Run: headless pygame with SDL's dummy video driver; simulated clock (each Clock.tick advances the game by its frame time, no real sleeping); random seed 0; keys injected as events and as key.get_pressed() state; mouse plan: one left click at the window centre at the start of phase 2, then a move to the lower-right quarter at the start of phase 3.
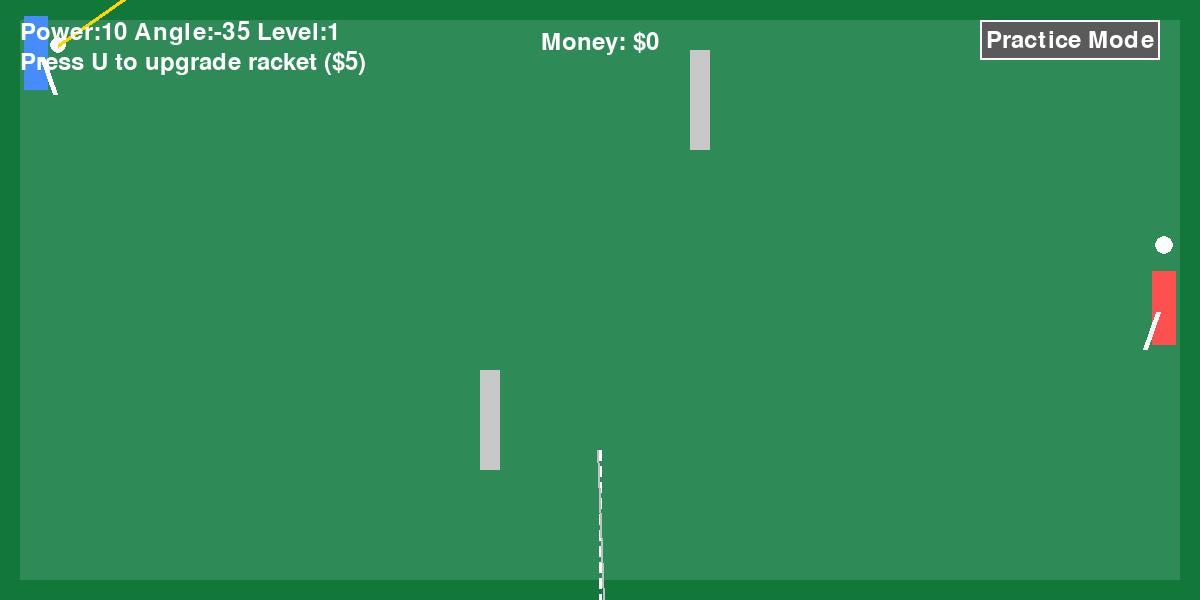
Frame 1 of 4 · flips 1–60 · no input
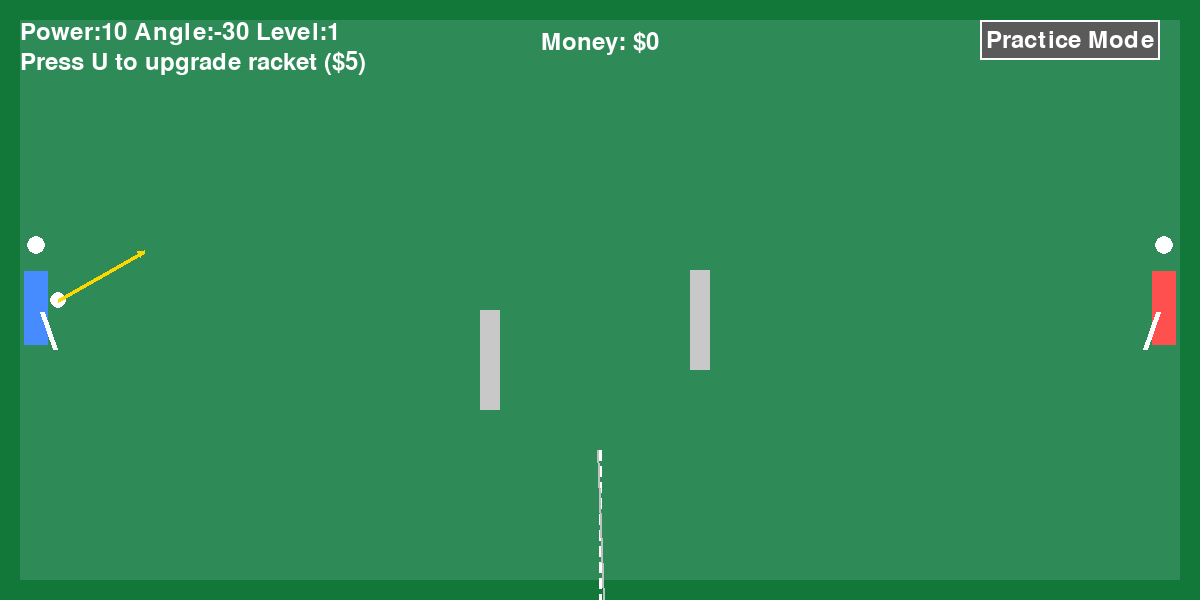
Frame 2 of 4 · flips 61–180 · clicked the window centre · tapped SPACE, RETURN · held RIGHT (→), D
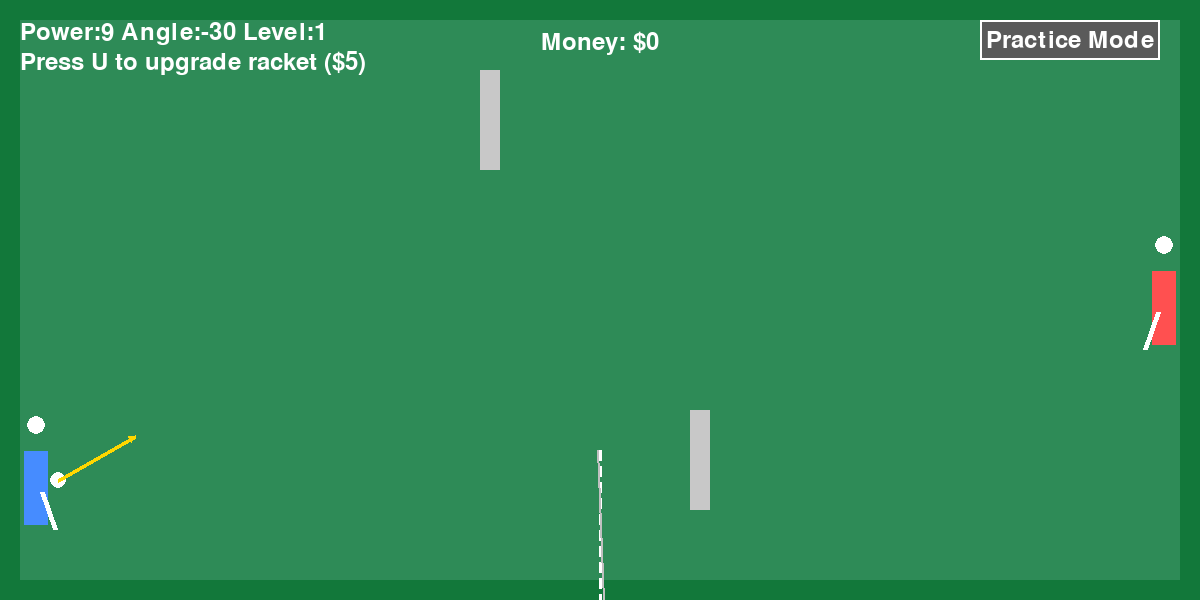
Frame 3 of 4 · flips 181–300 · moved the mouse to the lower-right quarter · held DOWN (↓), S
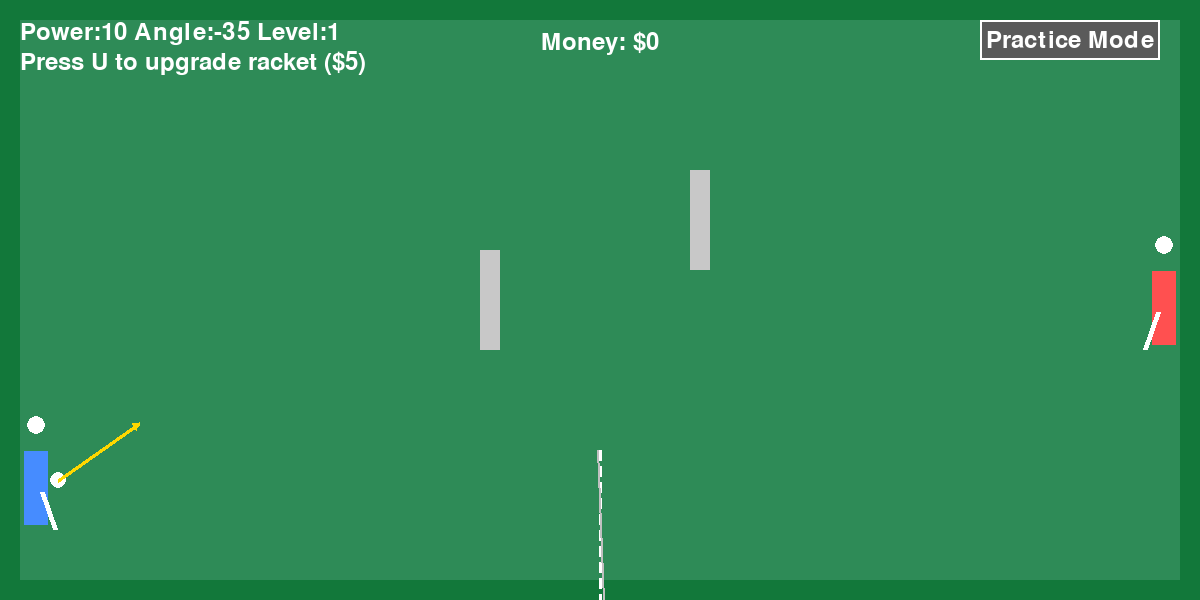
Frame 4 of 4 · flips 301–420 · held LEFT (←), A, UP (↑), W

The pygame program that drew these frames:

import os
import sys
import random
import math

import pygame


WIDTH, HEIGHT = 1200, 600
FPS = 60
PADDLE_WIDTH = 12
PADDLE_HEIGHT = 90
BALL_SIZE = 16
PLAYER_PADDLE_SPEED = 20
AI_PADDLE_SPEED = 8
BALL_SPEED = 7
BALL_ACCELERATION = 1.08
HIT_POWER = 1.5
MAX_BALL_SPEED = 18
MAX_RACKET_LEVEL = 5
RACKET_POWER_STEP = 0.2
UPGRADE_COST = 5
WIN_REWARD = 1
GRAVITY = 0.25
BOUNCE_DAMPING = 0.92
MAX_FALL_SPEED = 15


class Paddle:
    def __init__(self, x, y, speed, is_left=True):
        self.rect = pygame.Rect(x, y, PADDLE_WIDTH, PADDLE_HEIGHT)
        self.speed = speed
        self.is_left = is_left
        self.racket_angle = 0
        self.base_angle = -70 if is_left else 250
        self.racket_pivot_offset = 12
        self.swinging = False

    def move(self, direction):
        self.rect.y += direction * self.speed
        self.rect.y = max(0, min(HEIGHT - self.rect.height, self.rect.y))

    def move_to(self, target_y, max_speed=None):
        if max_speed is None:
            max_speed = self.speed
        distance = target_y - self.rect.centery
        if abs(distance) <= max_speed:
            self.rect.centery = target_y
        else:
            self.rect.y += max_speed if distance > 0 else -max_speed
        self.rect.y = max(0, min(HEIGHT - self.rect.height, self.rect.y))

    def update_racket(self):
        if self.racket_angle != 0:
            self.racket_angle *= 0.6
            if abs(self.racket_angle) < 0.5:
                self.racket_angle = 0
                self.swinging = False

    def swing_racket(self):
        if not self.swinging:
            self.racket_angle = 55 if self.is_left else -55
            self.swinging = True

    def draw(self, screen):
        body_rect = pygame.Rect(self.rect.x - 6, self.rect.y + 16, self.rect.width + 12, self.rect.height - 16)
        body_color = (70, 140, 255) if self.is_left else (255, 80, 80)
        pygame.draw.rect(screen, body_color, body_rect)
        head_center = (self.rect.centerx, self.rect.top - 10)
        pygame.draw.circle(screen, (255, 255, 255), head_center, 9)

        pivot_x = self.rect.right if self.is_left else self.rect.left
        pivot = (pivot_x, self.rect.centery + self.racket_pivot_offset)
        angle = self.base_angle + self.racket_angle
        rad = math.radians(angle)
        length = 40
        end_x = pivot[0] + int(math.cos(rad) * length)
        end_y = pivot[1] - int(math.sin(rad) * length)
        pygame.draw.line(screen, (255, 255, 255), pivot, (end_x, end_y), 5)


class Ball:
    def __init__(self):
        self.reset()

    def reset(self):
        self.rect = pygame.Rect(WIDTH // 2 - BALL_SIZE // 2, HEIGHT // 2 - BALL_SIZE // 2, BALL_SIZE, BALL_SIZE)
        self.dx = BALL_SPEED if os.environ.get("TENNIS_HEADLESS") != "1" else BALL_SPEED
        self.dy = BALL_SPEED

    def update(self):
        self.dy = max(-MAX_FALL_SPEED, min(MAX_FALL_SPEED, self.dy + GRAVITY))
        self.rect.x += self.dx
        self.rect.y += self.dy

    def draw(self, screen):
        pygame.draw.ellipse(screen, (255, 255, 255), self.rect)


class TennisGame:
    def __init__(self):
        pygame.init()
        pygame.display.set_caption("Pygame Tennis")
        self.screen = pygame.display.set_mode((WIDTH, HEIGHT))
        self.clock = pygame.time.Clock()
        self.font = pygame.font.SysFont(None, 36)
        self.left_paddle = Paddle(30, HEIGHT // 2 - PADDLE_HEIGHT // 2, PLAYER_PADDLE_SPEED, is_left=True)
        self.right_paddle = Paddle(WIDTH - 30 - PADDLE_WIDTH, HEIGHT // 2 - PADDLE_HEIGHT // 2, AI_PADDLE_SPEED, is_left=False)
        self.ball = Ball()
        self.money = 0
        self.running = True
        self.serving = True
        self.serve_power = 10
        self.serve_angle = -35
        self.practice_mode = False
        self.practice_button_rect = pygame.Rect(WIDTH - 220, 20, 180, 40)
        self.racket_level = 1
        self.racket_power = 1.0
        self.ai_miss_offset = 0
        self.ai_miss_active = False
        self.net_height = HEIGHT // 4
        self.net_x = WIDTH // 2
        self.net_top = HEIGHT - self.net_height
        self.blockers = [
            {"rect": pygame.Rect(WIDTH // 2 - 120, HEIGHT // 2 - 50, 20, 100), "vel": [0, 5]},
            {"rect": pygame.Rect(WIDTH // 2 + 90, HEIGHT // 2 + 30, 20, 100), "vel": [0, -5]}
        ]
        self.reset_point()

    def handle_events(self):
        for event in pygame.event.get():
            if event.type == pygame.QUIT:
                self.running = False
            elif event.type == pygame.KEYDOWN:
                if event.key == pygame.K_r:
                    self.ball.reset()
                    self.money = 0
                    self.reset_point()
                elif event.key == pygame.K_SPACE and self.serving:
                    self.start_serve()
                elif event.key == pygame.K_u:
                    if self.racket_level < MAX_RACKET_LEVEL and self.money >= UPGRADE_COST:
                        self.racket_level += 1
                        self.racket_power = 1.0 + (self.racket_level - 1) * RACKET_POWER_STEP
                        self.money -= UPGRADE_COST
                elif self.serving:
                    if event.key == pygame.K_UP:
                        self.serve_power = min(16, self.serve_power + 1)
                    elif event.key == pygame.K_DOWN:
                        self.serve_power = max(4, self.serve_power - 1)
                    elif event.key == pygame.K_LEFT:
                        self.serve_angle = max(-75, self.serve_angle - 5)
                    elif event.key == pygame.K_RIGHT:
                        self.serve_angle = min(-15, self.serve_angle + 5)
            elif event.type == pygame.MOUSEBUTTONDOWN:
                if self.practice_button_rect.collidepoint(event.pos):
                    self.practice_mode = not self.practice_mode
                    if self.practice_mode:
                        self.reset_point()
                elif self.serving:
                    self.start_serve()

    def move_right_paddle_ai(self):
        if self.ball.rect.centerx <= WIDTH // 2:
            self.ai_miss_active = False
            self.ai_miss_offset = 0
            self.right_paddle.move_to(HEIGHT // 2, self.right_paddle.speed)
            return

        if not self.ai_miss_active and random.random() < 0.008:
            self.ai_miss_active = True
            self.ai_miss_offset = random.randint(-35, 35)

        target_y = self.ball.rect.centery + (self.ai_miss_offset if self.ai_miss_active else 0)
        target_y -= self.right_paddle.racket_pivot_offset
        target_y = max(self.right_paddle.rect.height // 2,
                       min(HEIGHT - self.right_paddle.rect.height // 2, target_y))
        self.right_paddle.move_to(target_y, self.right_paddle.speed)

    def reset_point(self):
        self.serving = True
        self.ball.reset()
        self.ball.dx = 0
        self.ball.dy = 0
        self.ball.rect.centery = self.left_paddle.rect.centery
        self.ball.rect.left = self.left_paddle.rect.right + 8

    def start_serve(self):
        self.serving = False
        rad = math.radians(self.serve_angle)
        self.ball.dx = self.serve_power * self.racket_power * math.cos(rad)
        self.ball.dy = self.serve_power * self.racket_power * math.sin(rad)

    def resolve_blocker_collision(self, blocker_rect, prev_ball_rect):
        current_rect = self.ball.rect
        swept_rect = prev_ball_rect.union(current_rect)
        if not swept_rect.colliderect(blocker_rect):
            return False

        if abs(self.ball.dx) >= abs(self.ball.dy):
            if self.ball.dx > 0:
                self.ball.rect.right = blocker_rect.left
            else:
                self.ball.rect.left = blocker_rect.right
            self.ball.dx = -self.ball.dx * 0.8
        else:
            if self.ball.dy > 0:
                self.ball.rect.bottom = blocker_rect.top
            else:
                self.ball.rect.top = blocker_rect.bottom
            self.ball.dy = -self.ball.dy * 0.8
        return True

    def update(self):
        mouse_y = pygame.mouse.get_pos()[1]
        self.left_paddle.rect.centery = max(self.left_paddle.rect.height // 2,
                                           min(HEIGHT - self.left_paddle.rect.height // 2, mouse_y))

        self.left_paddle.update_racket()
        self.right_paddle.update_racket()
        self.move_right_paddle_ai()
        prev_ball_rect = self.ball.rect.copy()
        if self.serving:
            self.ball.rect.centery = self.left_paddle.rect.centery
            self.ball.rect.left = self.left_paddle.rect.right + 8
        else:
            self.ball.update()

        for blocker in self.blockers:
            rect = blocker["rect"]
            vel = blocker["vel"]
            rect.x += vel[0]
            rect.y += vel[1]
            if rect.top <= 40 or rect.bottom >= HEIGHT - 40:
                vel[1] *= -1
            if rect.left <= 40 or rect.right >= WIDTH - 40:
                vel[0] *= -1

        for blocker in self.blockers:
            if self.resolve_blocker_collision(blocker["rect"], prev_ball_rect):
                break

        net_rect = pygame.Rect(self.net_x - 8, self.net_top, 16, self.net_height)
        if self.ball.rect.colliderect(net_rect):
            if self.ball.dx > 0:
                self.ball.rect.right = net_rect.left
            else:
                self.ball.rect.left = net_rect.right
            self.ball.dx = -self.ball.dx * 0.8

        for blocker in self.blockers:
            rect = blocker["rect"]
            if self.ball.rect.colliderect(rect):
                overlap = self.ball.rect.clip(rect)
                if overlap.width < overlap.height:
                    if self.ball.dx > 0:
                        self.ball.rect.right = rect.left
                    else:
                        self.ball.rect.left = rect.right
                    self.ball.dx = -self.ball.dx * 0.8
                else:
                    if self.ball.dy > 0:
                        self.ball.rect.bottom = rect.top
                    else:
                        self.ball.rect.top = rect.bottom
                    self.ball.dy = -self.ball.dy * 0.8

        if self.ball.rect.top <= 0:
            self.ball.rect.top = 0
            self.ball.dy = -self.ball.dy * BOUNCE_DAMPING
        elif self.ball.rect.bottom >= HEIGHT:
            self.ball.rect.bottom = HEIGHT
            self.ball.dy = -self.ball.dy * BOUNCE_DAMPING

        if self.ball.rect.colliderect(self.left_paddle.rect):
            self.ball.rect.x = self.left_paddle.rect.right
            offset = (self.ball.rect.centery - self.left_paddle.rect.centery) / (PADDLE_HEIGHT / 2)
            self.ball.dx = min(abs(self.ball.dx) * BALL_ACCELERATION * HIT_POWER * self.racket_power, MAX_BALL_SPEED)
            self.ball.dy = BALL_SPEED * offset - 14
            self.left_paddle.swing_racket()
        elif self.ball.rect.colliderect(self.right_paddle.rect):
            self.ball.rect.x = self.right_paddle.rect.left - self.ball.rect.width
            offset = (self.ball.rect.centery - self.right_paddle.rect.centery) / (PADDLE_HEIGHT / 2)
            self.ball.dx = -min(abs(self.ball.dx) * BALL_ACCELERATION * HIT_POWER * self.racket_power, MAX_BALL_SPEED)
            self.ball.dy = BALL_SPEED * offset - 14
            self.right_paddle.swing_racket()

        if self.ball.rect.left <= 0:
            if self.practice_mode:
                self.ball.rect.left = 0
                self.ball.dx = abs(self.ball.dx)
            else:
                self.reset_point()
        elif self.ball.rect.right >= WIDTH:
            if self.practice_mode:
                self.ball.rect.right = WIDTH
                self.ball.dx = -abs(self.ball.dx)
            else:
                self.money += WIN_REWARD
                self.reset_point()

    def draw(self):
        self.screen.fill((18, 120, 58))
        pygame.draw.rect(self.screen, (46, 139, 87), (20, 20, WIDTH - 40, HEIGHT - 40), 0)

        for y in range(self.net_top, self.net_top + self.net_height, 16):
            pygame.draw.line(self.screen, (255, 255, 255), (self.net_x, y), (self.net_x, min(y + 10, self.net_top + self.net_height)), 3)
        pygame.draw.line(self.screen, (192, 192, 192), (self.net_x - 3, self.net_top), (self.net_x + 3, self.net_top + self.net_height), 2)

        for blocker in self.blockers:
            pygame.draw.rect(self.screen, (200, 200, 200), blocker["rect"])

        self.left_paddle.draw(self.screen)
        self.right_paddle.draw(self.screen)
        self.ball.draw(self.screen)

        money_text = self.font.render(f"Money: ${self.money}", True, (255, 255, 255))
        self.screen.blit(money_text, (WIDTH // 2 - money_text.get_width() // 2, 30))

        button_color = (70, 160, 255) if self.practice_mode else (90, 90, 90)
        pygame.draw.rect(self.screen, button_color, self.practice_button_rect)
        pygame.draw.rect(self.screen, (255, 255, 255), self.practice_button_rect, 2)
        button_text = self.font.render("Practice Mode", True, (255, 255, 255))
        button_text_rect = button_text.get_rect(center=self.practice_button_rect.center)
        self.screen.blit(button_text, button_text_rect)

        if self.serving:
            arrow_start = self.ball.rect.center
            rad = math.radians(self.serve_angle)
            arrow_length = self.serve_power * 10
            arrow_end = (arrow_start[0] + int(math.cos(rad) * arrow_length),
                         arrow_start[1] + int(math.sin(rad) * arrow_length))
            pygame.draw.line(self.screen, (255, 215, 0), arrow_start, arrow_end, 4)
            head_size = 8
            angle = math.atan2(arrow_start[1] - arrow_end[1], arrow_end[0] - arrow_start[0])
            left = (arrow_end[0] - int(math.cos(angle + math.pi / 6) * head_size),
                    arrow_end[1] + int(math.sin(angle + math.pi / 6) * head_size))
            right = (arrow_end[0] - int(math.cos(angle - math.pi / 6) * head_size),
                     arrow_end[1] + int(math.sin(angle - math.pi / 6) * head_size))
            pygame.draw.polygon(self.screen, (255, 215, 0), [arrow_end, left, right])
            hint = self.font.render(f"Power:{self.serve_power} Angle:{self.serve_angle} Level:{self.racket_level}", True, (255, 255, 255))
            self.screen.blit(hint, (20, 20))
            upgrade_hint = self.font.render("Press U to upgrade racket ($5)", True, (255, 255, 255))
            self.screen.blit(upgrade_hint, (20, 50))
        pygame.display.flip()

    def run(self):
        while self.running:
            self.handle_events()
            self.update()
            self.draw()
            self.clock.tick(FPS)
        pygame.quit()


if __name__ == "__main__":
    game = TennisGame()
    game.run()
